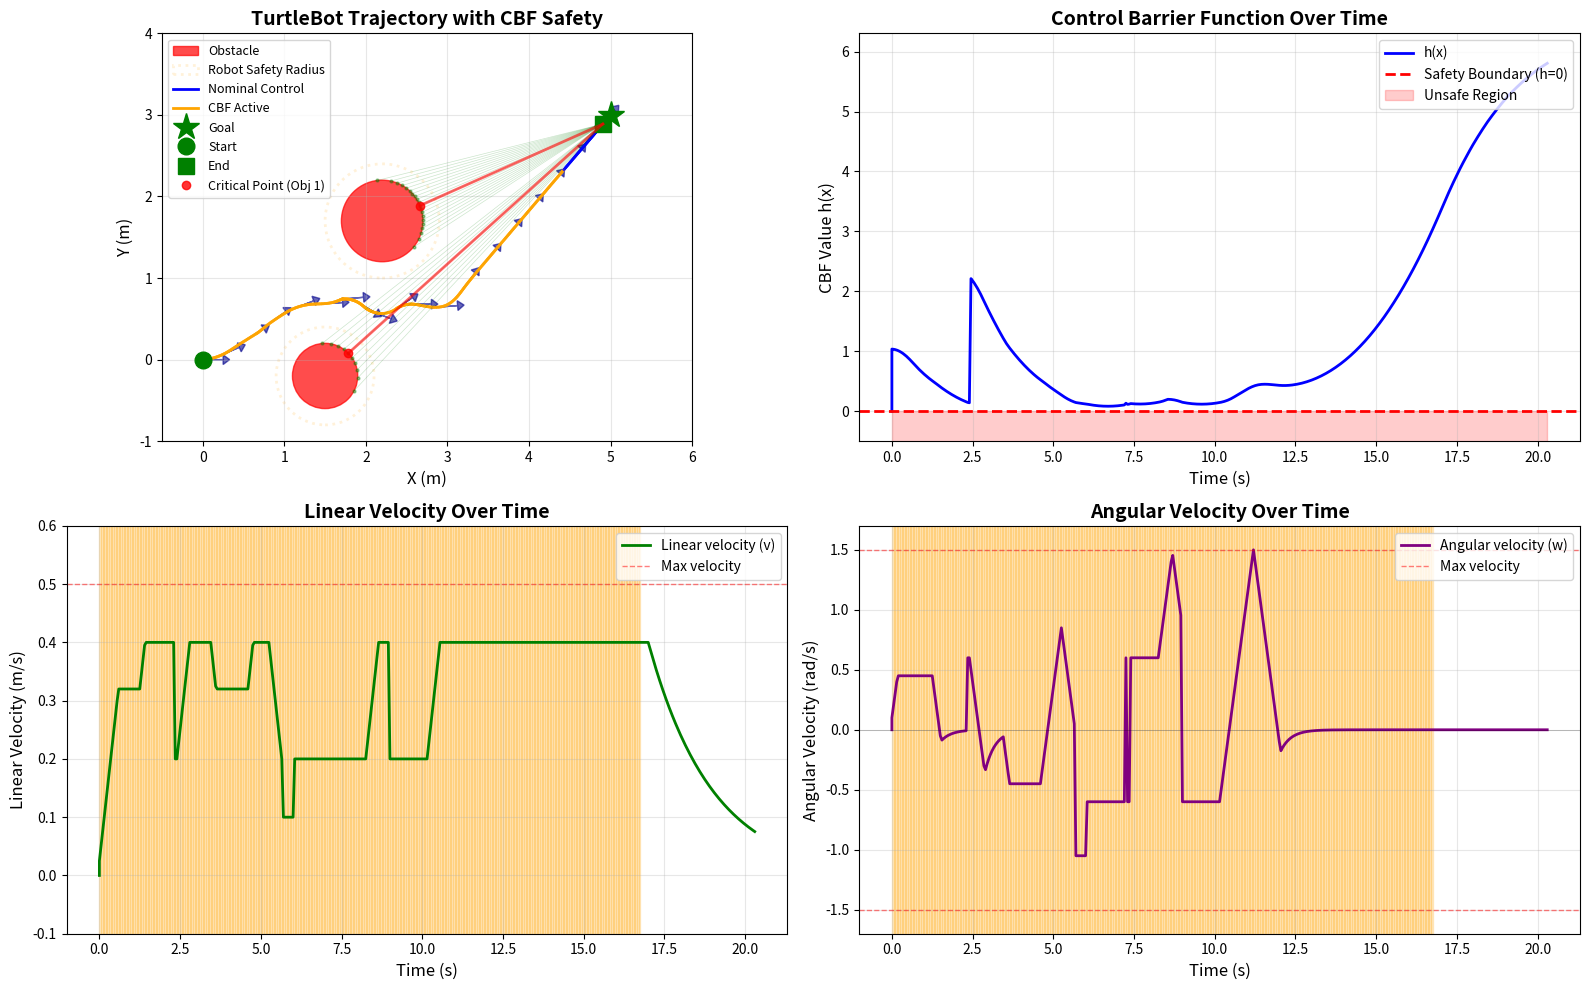

Here is the Python script that generated this plot:
import numpy as np
import matplotlib.pyplot as plt
from matplotlib.patches import Circle
from scipy.optimize import minimize


class TurtleBot:
    def __init__(self, x, y, theta):
        self.x = x
        self.y = y
        self.theta = theta
        self.radius = 0.2  # Robot radius
        self.max_v = 0.5  # Max linear velocity (m/s)
        self.max_w = 1.5  # Max angular velocity (rad/s)
        self.max_a = 0.5  # Max linear acceleration (m/s^2)
        self.max_alpha = 2.0  # Max angular acceleration (rad/s^2)

        # Current velocities
        self.v = 0.0
        self.w = 0.0

        # History storage
        self.history = {
            'x': [x],
            'y': [y],
            'theta': [theta],
            'cbf_active': [False],
            'h_values': [0.0],
            'v': [0.0],
            'w': [0.0],
            'time': [0.0]
        }

    def apply_acceleration_limits(self, v_cmd, w_cmd, dt):
        """Apply acceleration limits to commanded velocities"""
        # Linear acceleration limit
        dv = v_cmd - self.v
        max_dv = self.max_a * dt
        if abs(dv) > max_dv:
            dv = np.sign(dv) * max_dv
        v_limited = self.v + dv

        # Angular acceleration limit
        dw = w_cmd - self.w
        max_dw = self.max_alpha * dt
        if abs(dw) > max_dw:
            dw = np.sign(dw) * max_dw
        w_limited = self.w + dw

        # Also enforce velocity limits
        v_limited = np.clip(v_limited, 0, self.max_v)
        w_limited = np.clip(w_limited, -self.max_w, self.max_w)

        return v_limited, w_limited

    def update(self, v_cmd, w_cmd, dt, time, cbf_active, h_value):
        """Update robot state with velocity commands and log all data"""
        # Velocities are now already constrained by QP, just apply them directly
        self.v = v_cmd
        self.w = w_cmd

        # Update position
        self.x += self.v * np.cos(self.theta) * dt
        self.y += self.v * np.sin(self.theta) * dt
        self.theta += self.w * dt
        self.theta = np.arctan2(np.sin(self.theta), np.cos(self.theta))  # Normalize

        # Store everything together
        self.history['x'].append(self.x)
        self.history['y'].append(self.y)
        self.history['theta'].append(self.theta)
        self.history['v'].append(self.v)
        self.history['w'].append(self.w)
        self.history['time'].append(time)
        self.history['cbf_active'].append(cbf_active)
        self.history['h_values'].append(h_value)


class CBFController:
    def __init__(self, gamma=3.0, lidar_rays=360):
        self.gamma = gamma
        self.lidar_rays = lidar_rays  # Number of LIDAR rays (360°/lidar_rays = angular resolution)

    def nominal_controller(self, robot, goal):
        """Simple proportional controller to drive to goal"""
        dx = goal[0] - robot.x
        dy = goal[1] - robot.y

        # Desired velocity
        distance = np.sqrt(dx ** 2 + dy ** 2)
        v_des = min(0.4, 0.5 * distance)

        # Desired angular velocity (proportional to angle error)
        angle_to_goal = np.arctan2(dy, dx)
        angle_diff = np.arctan2(np.sin(angle_to_goal - robot.theta),
                                np.cos(angle_to_goal - robot.theta))
        w_des = 3.0 * angle_diff

        return v_des, w_des

    def lidar_scan(self, robot, obstacles, max_range=10.0):
        """
        Simulate 360° LIDAR scan around the robot.
        Returns list of (angle, distance, hit_point) for rays that hit obstacles.
        Properly handles occlusion - rays stop at the first obstacle they hit.
        """
        # Handle single obstacle (dict) or multiple obstacles (list)
        if isinstance(obstacles, dict):
            obstacles = [obstacles]

        detections = []

        for i in range(self.lidar_rays):
            # Ray angle in global frame
            ray_angle = 2 * np.pi * i / self.lidar_rays

            # Ray direction
            ray_dx = np.cos(ray_angle)
            ray_dy = np.sin(ray_angle)

            # Find the closest intersection across all obstacles
            closest_hit = None
            closest_distance = max_range

            for obstacle in obstacles:
                # Check intersection with this circular obstacle
                # Vector from robot to obstacle center
                to_obs_x = obstacle['x'] - robot.x
                to_obs_y = obstacle['y'] - robot.y

                # Quadratic equation coefficients: at² + bt + c = 0
                a = ray_dx ** 2 + ray_dy ** 2  # = 1 for unit vector
                b = -2 * (ray_dx * to_obs_x + ray_dy * to_obs_y)
                c = to_obs_x ** 2 + to_obs_y ** 2 - obstacle['radius'] ** 2

                discriminant = b ** 2 - 4 * a * c

                if discriminant >= 0:
                    # Ray hits this circle
                    t1 = (-b - np.sqrt(discriminant)) / (2 * a)
                    t2 = (-b + np.sqrt(discriminant)) / (2 * a)

                    # Take the closest positive intersection (first hit)
                    t = t1 if t1 > 0 else t2

                    if t > 0 and t < closest_distance:
                        # This is the closest hit so far
                        closest_distance = t
                        hit_x = robot.x + t * ray_dx
                        hit_y = robot.y + t * ray_dy
                        closest_hit = {
                            'angle': ray_angle,
                            'distance': t,
                            'point': (hit_x, hit_y),
                            'obstacle': obstacle
                        }

            # Add the closest hit (if any) to detections
            if closest_hit is not None:
                detections.append(closest_hit)

        return detections

    def cluster_detections(self, detections, cluster_distance=0.3):
        """
        Cluster LIDAR detections into separate objects.
        Points within cluster_distance are considered part of the same object.
        """
        if not detections:
            return []

        # Sort detections by angle for sequential clustering
        sorted_dets = sorted(detections, key=lambda d: d['angle'])

        clusters = []
        current_cluster = [sorted_dets[0]]

        for i in range(1, len(sorted_dets)):
            prev_point = current_cluster[-1]['point']
            curr_point = sorted_dets[i]['point']

            # Distance between consecutive detection points
            dist = np.sqrt((curr_point[0] - prev_point[0]) ** 2 +
                           (curr_point[1] - prev_point[1]) ** 2)

            if dist <= cluster_distance:
                # Same object
                current_cluster.append(sorted_dets[i])
            else:
                # New object
                clusters.append(current_cluster)
                current_cluster = [sorted_dets[i]]

        # Don't forget the last cluster
        clusters.append(current_cluster)

        # Check if first and last clusters should be merged (wrap-around at 0°/360°)
        if len(clusters) > 1:
            first_point = clusters[0][0]['point']
            last_point = clusters[-1][-1]['point']
            wrap_dist = np.sqrt((first_point[0] - last_point[0]) ** 2 +
                                (first_point[1] - last_point[1]) ** 2)

            if wrap_dist <= cluster_distance:
                # Merge first and last clusters
                clusters[0] = clusters[-1] + clusters[0]
                clusters.pop()

        return clusters

    def find_closest_point_per_object(self, robot, clusters):
        """
        For each detected object (cluster), find the closest point to the robot.
        Returns list of critical points, one per object.
        """
        critical_points = []

        for cluster in clusters:
            # Find closest point in this cluster
            min_dist = float('inf')
            closest_det = None

            for det in cluster:
                if det['distance'] < min_dist:
                    min_dist = det['distance']
                    closest_det = det

            if closest_det:
                # Weight by heading direction
                angle_to_point = closest_det['angle']
                angle_diff = np.arctan2(np.sin(angle_to_point - robot.theta),
                                        np.cos(angle_to_point - robot.theta))

                # Forward weight: more weight for points ahead
                forward_weight = max(0.2, np.cos(angle_diff))

                critical_points.append({
                    'point': closest_det['point'],
                    'distance': closest_det['distance'],
                    'angle': closest_det['angle'],
                    'weight': forward_weight,
                    'cluster_size': len(cluster)
                })

        return critical_points

    def compute_cbf_all_obstacles(self, robot, obstacles):
        """
        Compute CBF considering all obstacles.
        Performs LIDAR scan that detects all obstacles with proper occlusion.
        """
        # Scan all obstacles (with occlusion handling built-in)
        all_detections = self.lidar_scan(robot, obstacles)

        if not all_detections:
            # No detections, return safe value
            return 10.0, 0.0, 0.0, []

        # Cluster all detections into separate objects
        clusters = self.cluster_detections(all_detections, cluster_distance=0.3)

        # Get closest point from each object
        critical_points = self.find_closest_point_per_object(robot, clusters)

        # Find the most threatening critical point
        min_weighted_dist = float('inf')
        most_critical = None

        for cp in critical_points:
            weighted_dist = cp['distance'] / cp['weight']
            if weighted_dist < min_weighted_dist:
                min_weighted_dist = weighted_dist
                most_critical = cp

        if most_critical:
            obs_x, obs_y = most_critical['point']
            dx = robot.x - obs_x
            dy = robot.y - obs_y
            dist_sq = dx ** 2 + dy ** 2
            # Add safety buffer: treat robot as slightly larger to prevent h from reaching 0
            safety_buffer = 0.25  # 25cm extra margin - even more conservative
            h = dist_sq - (robot.radius + safety_buffer) ** 2
        else:
            # Fallback
            h = 10.0
            dx = 0.0
            dy = 0.0

        # Store for visualization
        self.last_clusters = clusters
        self.last_critical_points = critical_points
        self.last_detections = all_detections

        return h, dx, dy, all_detections

    def compute_cbf(self, robot, obstacle):
        """
        Compute CBF value using LIDAR-based surface detection for a single obstacle.
        (Kept for backward compatibility)
        """
        return self.compute_cbf_all_obstacles(robot, [obstacle])

    def compute_cbf_derivative(self, robot, obstacle, dx, dy, v, w):
        """
        Compute CBF time derivative
        h(x) = ||p_robot - p_surface||^2 - R_robot^2
        h_dot = 2*(p_robot - p_surface)^T * p_robot_dot
        Note: obstacle parameter is not used (kept for compatibility),
        dx and dy are computed from the critical point
        """
        h_dot = 2 * (dx * v * np.cos(robot.theta) + dy * v * np.sin(robot.theta))
        return h_dot

    def safe_controller(self, robot, goal, obstacles):
        """CBF-based QP controller with 360° LIDAR awareness for multiple obstacles"""
        v_des, w_des = self.nominal_controller(robot, goal)

        # Handle both single obstacle (dict) and multiple obstacles (list)
        if isinstance(obstacles, dict):
            obstacles = [obstacles]

        # Compute CBF value using LIDAR-based surface detection for all obstacles
        h, dx, dy, detections = self.compute_cbf_all_obstacles(robot, obstacles)

        # Store detections for visualization
        self.last_detections = detections

        # Only activate CBF if close to any obstacle
        if h > 3.0:
            return v_des, w_des, False  # Not close, use nominal control

        # Emergency recovery if h is very low (but allow some forward motion to escape)
        if h < 0.15:  # Trigger much earlier to avoid getting trapped
            print(f"EMERGENCY: h={h:.3f}, recovering...")
            # Turn away from obstacle while maintaining forward speed to escape
            angle_to_obs = np.arctan2(-dy, -dx)
            angle_diff = np.arctan2(np.sin(angle_to_obs - robot.theta),
                                    np.cos(angle_to_obs - robot.theta))
            turn_direction = -np.sign(angle_diff) if angle_diff != 0 else 1.0

            # More aggressive recovery: maintain decent speed to escape
            if abs(angle_diff) > np.pi / 3:  # Mostly facing away (120° cone)
                return 0.2, turn_direction * robot.max_w * 0.4, True
            else:  # Still need to turn more
                return 0.1, turn_direction * robot.max_w * 0.7, True

        # Check if we're heading toward the critical obstacle
        angle_to_obs = np.arctan2(-dy, -dx)
        angle_diff = np.arctan2(np.sin(angle_to_obs - robot.theta),
                                np.cos(angle_to_obs - robot.theta))

        # Calculate angle to goal
        dx_goal = goal[0] - robot.x
        dy_goal = goal[1] - robot.y
        angle_to_goal = np.arctan2(dy_goal, dx_goal)
        angle_to_goal_diff = np.arctan2(np.sin(angle_to_goal - robot.theta),
                                        np.cos(angle_to_goal - robot.theta))

        # Determine turn bias (which direction to turn)
        # This is computed regardless of whether we're heading toward obstacle
        if abs(angle_to_goal_diff) < np.pi / 4:
            # Goal is roughly ahead - turn away from obstacle
            turn_bias = -np.sign(angle_diff) if angle_diff != 0 else 1.0
        else:
            # Goal is to the side - turn toward goal
            turn_bias = np.sign(angle_to_goal_diff)

        # If pointing toward obstacle and close, we need to turn
        heading_toward_obstacle = abs(angle_diff) < np.pi / 4 and h < 1.2

        if heading_toward_obstacle:
            # Use the turn_bias we already calculated above

            def objective(u):
                v, w = u
                # More conservative velocity penalties when close
                if h < 0.2:
                    # Very close - strongly prefer slowing down
                    v_penalty = 4.0 * (v - v_des * 0.2) ** 2
                elif h < 0.4:
                    # Close - allow moderate speed
                    v_penalty = 2.0 * (v - v_des * 0.5) ** 2
                else:
                    # Not too close - allow most of desired speed
                    v_penalty = 0.5 * (v - v_des * 0.8) ** 2

                # Gentler turning encouragement
                w_target = turn_bias * robot.max_w * 0.3
                w_penalty = 0.5 * (w - w_target) ** 2

                return v_penalty + w_penalty
        else:
            # Normal QP objective - just stay close to desired
            def objective(u):
                v, w = u
                return (v - v_des) ** 2 + 0.5 * (w - w_des) ** 2

        # Constraint function uses the dx, dy from the critical point
        # Add look-ahead term for discrete-time safety
        def constraint(u):
            v, w = u
            h_dot = self.compute_cbf_derivative(robot, None, dx, dy, v, w)
            # Add extra margin for discrete-time safety (compensates for dt and acceleration)
            dt = 0.05
            # Worst-case: if we're accelerating toward obstacle
            worst_case_margin = 0.5 * robot.max_a * dt * dt  # Conservative estimate
            return h_dot + self.gamma * (h + worst_case_margin)

        # CRITICAL FIX: Bounds must respect acceleration limits from current velocity
        dt = 0.05  # Simulation timestep
        v_min = max(0, robot.v - robot.max_a * dt)
        v_max = min(robot.max_v, robot.v + robot.max_a * dt)
        w_min = max(-robot.max_w, robot.w - robot.max_alpha * dt)
        w_max = min(robot.max_w, robot.w + robot.max_alpha * dt)

        bounds = [(v_min, v_max), (w_min, w_max)]
        cons = {'type': 'ineq', 'fun': constraint}

        # Initial guess: bias toward solution
        if heading_toward_obstacle:
            turn_direction = turn_bias
            # Gentler initial guess
            initial_guess = [v_des * 0.5, turn_direction * robot.max_w * 0.3]
        else:
            initial_guess = [v_des, w_des]

        # Clamp initial guess to bounds
        initial_guess[0] = np.clip(initial_guess[0], v_min, v_max)
        initial_guess[1] = np.clip(initial_guess[1], w_min, w_max)

        result = minimize(
            objective,
            initial_guess,
            method='SLSQP',
            bounds=bounds,
            constraints=cons,
            options={'maxiter': 100, 'ftol': 1e-6}
        )

        if result.success:
            return result.x[0], result.x[1], True
        else:
            # Emergency: turn toward goal if possible, otherwise away from obstacle
            turn_direction = turn_bias
            print(f"QP failed at h={h:.3f}, turning")
            return 0.0, turn_direction * robot.max_w * 0.5, True


def run_simulation():
    # Initialize robot
    robot = TurtleBot(0.0, 0.0, 0.0)
    goal = np.array([5.0, 3.0])

    # Multiple obstacles - creating a narrow passage
    obstacles = [
        {'x': 2.2, 'y': 1.7, 'radius': 0.5},  # Original obstacle
        {'x': 1.5, 'y': -0.2, 'radius': 0.4}  # Moved further down (was 0.5, now -0.2)
    ]

    # Simulation parameters
    dt = 0.05
    max_time = 60.0
    time = 0.0

    controller = CBFController(gamma=3.0, lidar_rays=360)

    # Run simulation
    print("Starting simulation...")
    print(f"Robot max acceleration: {robot.max_a} m/s²")
    print(f"Robot max angular acceleration: {robot.max_alpha} rad/s²")
    print(f"Number of obstacles: {len(obstacles)}")

    while time < max_time:
        # Check if goal reached
        dist_to_goal = np.sqrt((robot.x - goal[0]) ** 2 + (robot.y - goal[1]) ** 2)
        if dist_to_goal < 0.15:
            print(f"Goal reached at t={time:.2f}s")
            break

        # Compute safe control considering all obstacles
        v, w, cbf_active = controller.safe_controller(robot, goal, obstacles)

        # Compute CBF value for logging (using most critical obstacle)
        h, _, _, _ = controller.compute_cbf_all_obstacles(robot, obstacles)

        # Update robot with all data at once
        robot.update(v, w, dt, time, cbf_active, h)

        time += dt

    print(f"Simulation completed at t={time:.2f}s")
    print(f"Minimum CBF value: {min(robot.history['h_values']):.3f}")

    return robot, obstacles, goal, controller


# Run simulation
robot, obstacles, goal, controller = run_simulation()

# Get trajectory from robot's history
trajectory = robot.history

# Create figure with four subplots
fig = plt.figure(figsize=(16, 10))

# Top left: Trajectory
ax1 = fig.add_subplot(221)
ax1.set_xlim(-0.5, 6)
ax1.set_ylim(-1, 4)
ax1.set_aspect('equal')
ax1.grid(True, alpha=0.3)
ax1.set_xlabel('X (m)', fontsize=12)
ax1.set_ylabel('Y (m)', fontsize=12)
ax1.set_title('TurtleBot Trajectory with CBF Safety', fontsize=14, fontweight='bold')

# Plot all obstacles
for i, obstacle in enumerate(obstacles):
    circle = Circle((obstacle['x'], obstacle['y']), obstacle['radius'],
                    color='red', alpha=0.7, label='Obstacle' if i == 0 else '')
    ax1.add_patch(circle)

    # Safety boundary
    safety_circle = Circle((obstacle['x'], obstacle['y']),
                           obstacle['radius'] + robot.radius,
                           color='orange', alpha=0.15, linestyle=':',
                           fill=False, linewidth=2,
                           label='Robot Safety Radius' if i == 0 else '')
    ax1.add_patch(safety_circle)

# Color trajectory by CBF activation
for i in range(len(trajectory['x']) - 1):
    color = 'orange' if trajectory['cbf_active'][i] else 'blue'
    ax1.plot(trajectory['x'][i:i + 2], trajectory['y'][i:i + 2],
             color=color, linewidth=2, alpha=0.8)

# Add legend elements
ax1.plot([], [], 'b-', linewidth=2, label='Nominal Control')
ax1.plot([], [], color='orange', linewidth=2, label='CBF Active')

# Plot goal
ax1.plot(goal[0], goal[1], 'g*', markersize=20, label='Goal')

# Plot start and end positions
ax1.plot(trajectory['x'][0], trajectory['y'][0], 'go', markersize=12, label='Start')
ax1.plot(trajectory['x'][-1], trajectory['y'][-1], 'gs', markersize=12, label='End')

# Plot robot orientation at intervals
step = max(1, len(trajectory['x']) // 20)
for i in range(0, len(trajectory['x']), step):
    x, y, theta = trajectory['x'][i], trajectory['y'][i], trajectory['theta'][i]
    dx = 0.25 * np.cos(theta)
    dy = 0.25 * np.sin(theta)
    ax1.arrow(x, y, dx, dy, head_width=0.12, head_length=0.08,
              fc='darkblue', ec='darkblue', alpha=0.6)

# Visualize LIDAR detections at final position (if available)
if hasattr(controller, 'last_detections') and controller.last_detections:
    # Draw all LIDAR rays
    for det in controller.last_detections:
        hit_x, hit_y = det['point']
        ax1.plot([robot.x, hit_x], [robot.y, hit_y], 'g-', alpha=0.2, linewidth=0.5)
        ax1.plot(hit_x, hit_y, 'go', markersize=2, alpha=0.4)

    # Highlight critical points (one per detected object)
    if hasattr(controller, 'last_critical_points'):
        for i, cp in enumerate(controller.last_critical_points):
            cp_x, cp_y = cp['point']
            ax1.plot(cp_x, cp_y, 'ro', markersize=6, alpha=0.8,
                     label=f'Critical Point (Obj {i + 1})' if i == 0 else '')
            ax1.plot([robot.x, cp_x], [robot.y, cp_y], 'r-',
                     linewidth=2, alpha=0.6)

ax1.legend(loc='upper left', fontsize=9)

# Top right: CBF value over time
ax2 = fig.add_subplot(222)
time_array = np.array(trajectory['time'])
ax2.plot(time_array, trajectory['h_values'], 'b-', linewidth=2, label='h(x)')
ax2.axhline(y=0, color='r', linestyle='--', linewidth=2, label='Safety Boundary (h=0)')
ax2.fill_between(time_array, -1, 0, alpha=0.2, color='red', label='Unsafe Region')
ax2.grid(True, alpha=0.3)
ax2.set_xlabel('Time (s)', fontsize=12)
ax2.set_ylabel('CBF Value h(x)', fontsize=12)
ax2.set_title('Control Barrier Function Over Time', fontsize=14, fontweight='bold')
ax2.legend(loc='upper right', fontsize=10)
ax2.set_ylim(-0.5, max(trajectory['h_values']) + 0.5)

# Bottom left: Linear velocity over time
ax3 = fig.add_subplot(223)
ax3.plot(time_array, trajectory['v'], 'g-', linewidth=2, label='Linear velocity (v)')
ax3.axhline(y=robot.max_v, color='r', linestyle='--', linewidth=1, alpha=0.5, label='Max velocity')
ax3.grid(True, alpha=0.3)
ax3.set_xlabel('Time (s)', fontsize=12)
ax3.set_ylabel('Linear Velocity (m/s)', fontsize=12)
ax3.set_title('Linear Velocity Over Time', fontsize=14, fontweight='bold')
ax3.legend(loc='upper right', fontsize=10)
ax3.set_ylim(-0.1, robot.max_v + 0.1)

# Highlight when CBF is active
for i in range(len(time_array) - 1):
    if trajectory['cbf_active'][i]:
        ax3.axvspan(time_array[i], time_array[i + 1], alpha=0.2, color='orange')

# Bottom right: Angular velocity over time
ax4 = fig.add_subplot(224)
ax4.plot(time_array, trajectory['w'], 'purple', linewidth=2, label='Angular velocity (w)')
ax4.axhline(y=robot.max_w, color='r', linestyle='--', linewidth=1, alpha=0.5, label='Max velocity')
ax4.axhline(y=-robot.max_w, color='r', linestyle='--', linewidth=1, alpha=0.5)
ax4.axhline(y=0, color='k', linestyle='-', linewidth=0.5, alpha=0.3)
ax4.grid(True, alpha=0.3)
ax4.set_xlabel('Time (s)', fontsize=12)
ax4.set_ylabel('Angular Velocity (rad/s)', fontsize=12)
ax4.set_title('Angular Velocity Over Time', fontsize=14, fontweight='bold')
ax4.legend(loc='upper right', fontsize=10)
ax4.set_ylim(-robot.max_w - 0.2, robot.max_w + 0.2)

# Highlight when CBF is active
for i in range(len(time_array) - 1):
    if trajectory['cbf_active'][i]:
        ax4.axvspan(time_array[i], time_array[i + 1], alpha=0.2, color='orange')

plt.tight_layout()
plt.show()

print(f"\n{'=' * 50}")
print(f"SIMULATION RESULTS")
print(f"{'=' * 50}")
print(f"Total trajectory points: {len(trajectory['x'])}")
print(f"Start position: ({trajectory['x'][0]:.2f}, {trajectory['y'][0]:.2f})")
print(f"End position: ({trajectory['x'][-1]:.2f}, {trajectory['y'][-1]:.2f})")
print(f"Goal position: ({goal[0]:.2f}, {goal[1]:.2f})")
print(f"Minimum CBF value (h_min): {min(trajectory['h_values']):.4f}")
print(f"Safety maintained: {min(trajectory['h_values']) >= 0}")
print(f"CBF was active for {sum(trajectory['cbf_active'])} time steps")
print(f"Robot traveled from history: {len(robot.history['x'])} points")
print(f"Average linear velocity: {np.mean(trajectory['v']):.3f} m/s")
print(f"Max linear velocity: {np.max(trajectory['v']):.3f} m/s")
print(f"Min linear velocity: {np.min(trajectory['v']):.3f} m/s")
print(f"Average angular velocity magnitude: {np.mean(np.abs(trajectory['w'])):.3f} rad/s")
if hasattr(controller, 'last_clusters'):
    print(f"Number of detected objects at end: {len(controller.last_clusters)}")
    for i, cluster in enumerate(controller.last_clusters):
        print(f"  Object {i + 1}: {len(cluster)} LIDAR points")
print(f"{'=' * 50}")